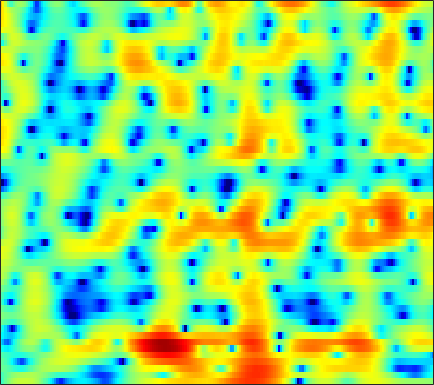

Values plotted in this chart, from the file beside it:
-3.5035, -2.4366, -1.1944, -0.14142, 0.5373, 1.2938, 1.9017, 2.2684, 2.652, 2.913, 3.0504, 3.0765, 3.0117, 2.8345, 2.6347, 2.2507, 1.7355, 1.2619, 0.50433, -0.41851, -1.546, -2.5451, -4.1003, -5.9636
-2.838, -2.255, -1.5, -0.8103, -0.3446, 0.2024, 0.6669, 0.9645, 1.294, 1.552, 1.746, 1.85, 1.929, 1.937, 1.895, 1.774, 1.57, 1.357, 0.9949, 0.5408, 0.006464, -0.4406, -1.076, -1.714
-0.964, -1.154, -1.479, -1.903, -2.281, -2.855, -3.47, -3.913, -4.371, -4.53, -4.297, -3.874, -3.095, -2.213, -1.551, -0.7246, -0.001396, 0.4644, 0.9827, 1.393, 1.701, 1.871, 2.036, 2.131
-1.097, -1.573, -2.329, -3.269, -4.117, -5.491, -7.245, -8.866, -11.43, -13.68, -13.28, -11.29, -8.451, -6.087, -4.621, -3.01, -1.705, -0.8866, 0.04111, 0.814, 1.458, 1.873, 2.351, 2.752
-1.97, -2.328, -2.779, -3.2, -3.489, -3.812, -4.08, -4.212, -4.284, -4.221, -4.003, -3.738, -3.285, -2.78, -2.392, -1.883, -1.417, -1.092, -0.68, -0.2733, 0.1509, 0.4965, 1.005, 1.544
-4.355, -5.245, -6.138, -6.344, -5.963, -4.966, -3.78, -2.918, -1.888, -1.048, -0.3978, -0.02254, 0.3169, 0.4429, 0.3751, 0.0704, -0.5264, -1.179, -2.346, -3.691, -4.666, -4.601, -3.293, -1.389
-7.027, -8.998, -11.81, -12.53, -10.76, -7.709, -5.086, -3.509, -1.773, -0.3943, 0.6762, 1.296, 1.874, 2.171, 2.191, 1.94, 1.326, 0.615, -0.6621, -2.197, -3.495, -3.669, -2.567, -0.805
-5.187, -5.975, -7.001, -7.812, -8.13, -7.991, -7.113, -6.093, -4.528, -2.934, -1.48, -0.5361, 0.5059, 1.299, 1.732, 2.111, 2.288, 2.316, 2.255, 2.141, 2.01, 1.934, 1.871, 1.827
-3.534, -4.85, -7.086, -10.19, -13.57, -19.41, -15.36, -10.98, -6.962, -4.161, -2.052, -0.804, 0.5157, 1.523, 2.11, 2.686, 3.057, 3.215, 3.279, 3.208, 3.021, 2.807, 2.434, 1.94
-0.6057, -1.231, -2.035, -2.72, -3.081, -3.268, -3.032, -2.617, -1.842, -0.9381, -0.02482, 0.6183, 1.382, 2.005, 2.373, 2.721, 2.917, 2.953, 2.858, 2.593, 2.17, 1.744, 1.035, 0.16
0.3326, -0.06531, -0.521, -0.8433, -0.9683, -0.9738, -0.7864, -0.5413, -0.1074, 0.4213, 0.9815, 1.38, 1.871, 2.268, 2.489, 2.655, 2.667, 2.573, 2.295, 1.829, 1.172, 0.539, -0.4761, -1.7
-0.5684, -1.255, -2.127, -2.804, -3.047, -2.929, -2.355, -1.709, -0.726, 0.2618, 1.171, 1.769, 2.437, 2.939, 3.202, 3.39, 3.383, 3.242, 2.883, 2.311, 1.52, 0.7706, -0.4428, -1.919
-2.442, -4.02, -6.986, -11.82, -17.86, -15.53, -8.804, -5.716, -2.793, -0.6873, 0.8948, 1.829, 2.8, 3.493, 3.849, 4.13, 4.183, 4.073, 3.727, 3.159, 2.364, 1.615, 0.3895, -1.094
-2.013, -2.867, -4.136, -5.294, -5.804, -5.664, -4.663, -3.599, -2.096, -0.6788, 0.5785, 1.399, 2.311, 3.01, 3.386, 3.684, 3.761, 3.673, 3.355, 2.818, 2.068, 1.38, 0.3001, -0.9532
-0.3901, -0.8517, -1.558, -2.268, -2.73, -3.133, -3.156, -2.854, -2.093, -1.062, 0.08488, 0.909, 1.882, 2.657, 3.086, 3.437, 3.52, 3.424, 3.073, 2.479, 1.649, 0.8942, -0.2524, -1.522
1.643, 1.014, -0.2021, -1.932, -3.677, -6.779, -10.43, -10.83, -7.151, -3.545, -0.9043, 0.603, 2.115, 3.171, 3.711, 4.138, 4.242, 4.107, 3.659, 2.89, 1.78, 0.7019, -1.081, -3.25
2.711, 2.216, 1.238, -0.1053, -1.349, -3.176, -4.62, -4.754, -3.599, -1.815, -0.1397, 0.9038, 2.007, 2.795, 3.187, 3.475, 3.508, 3.35, 2.897, 2.143, 1.047, -0.04678, -1.94, -4.459
2.729, 2.51, 2.085, 1.543, 1.106, 0.5531, 0.1315, -0.06539, -0.1514, -0.04638, 0.1736, 0.3609, 0.6054, 0.8145, 0.9338, 1.008, 0.9845, 0.8936, 0.6563, 0.2703, -0.2474, -0.7325, -1.493, -2.329
3.313, 3.152, 2.845, 2.433, 2.074, 1.543, 0.9777, 0.5331, -0.04346, -0.5986, -1.095, -1.402, -1.702, -1.869, -1.892, -1.845, -1.743, -1.645, -1.524, -1.428, -1.365, -1.327, -1.288, -1.25
4.188, 4.005, 3.656, 3.182, 2.736, 1.993, 1.066, 0.2475, -1.026, -2.508, -4.114, -5.273, -6.457, -6.883, -6.724, -6.077, -5.338, -4.826, -4.224, -3.659, -3.114, -2.671, -2.015, -1.318
4.337, 4.267, 4.069, 3.713, 3.3, 2.532, 1.455, 0.4027, -1.442, -3.915, -7.494, -11.47, -22.3, -20.94, -14.28, -10.57, -8.782, -8.162, -7.843, -7.73, -7.227, -6.417, -4.858, -3.064
2.41, 2.879, 3.331, 3.512, 3.445, 3.091, 2.406, 1.672, 0.4286, -1.111, -2.903, -4.252, -5.744, -6.644, -6.922, -7.079, -7.596, -8.444, -10.61, -15.34, -36.57, -17.99, -9.557, -5.228
-1.251, 0.2357, 1.614, 2.447, 2.797, 2.929, 2.723, 2.383, 1.728, 0.875, -0.03006, -0.7373, -1.628, -2.423, -2.964, -3.586, -4.235, -4.723, -5.394, -5.928, -5.875, -5.327, -4.061, -2.521
-1.173, -0.006045, 1.218, 2.077, 2.484, 2.72, 2.65, 2.403, 1.822, 1.042, 0.1103, -0.6294, -1.579, -2.321, -2.708, -3.002, -2.974, -2.842, -2.552, -2.163, -1.735, -1.358, -0.8465, -0.38
-0.007006, 1.001, 2.087, 2.873, 3.229, 3.392, 3.208, 2.82, 1.985, 0.7405, -0.9761, -2.533, -4.989, -7.2, -7.887, -6.912, -5.017, -3.685, -2.214, -1.03, -0.1663, 0.3066, 0.7438, 0.8809
0.05442, 1.276, 2.482, 3.278, 3.63, 3.791, 3.55, 3.12, 2.193, 0.7703, -1.213, -3.181, -6.689, -10.89, -12.41, -9.481, -6.102, -4.197, -2.254, -0.853, 0.1981, 0.7392, 1.168, 1.259
0.3943, 1.176, 2.029, 2.627, 2.912, 3.061, 2.938, 2.663, 2.013, 1.116, -0.05868, -1.056, -2.409, -3.615, -4.23, -4.588, -4.388, -3.914, -2.993, -1.908, -0.8688, -0.1799, 0.4732, 0.804
0.01651, 0.4551, 1.041, 1.562, 1.873, 2.143, 2.245, 2.17, 1.868, 1.308, 0.4947, -0.2921, -1.573, -3.21, -4.633, -6.859, -9.007, -9.477, -7.721, -4.975, -2.601, -1.201, 0.2054, 1.101
-3.394, -2.951, -2.211, -1.368, -0.7408, 0.006131, 0.5609, 0.8241, 0.9777, 0.815, 0.3905, -0.1571, -1.196, -2.711, -4.214, -6.883, -10.08, -11.08, -8.375, -4.938, -2.257, -0.732, 0.8221, 1.917
-12.19, -11.56, -9.586, -7.228, -5.627, -3.847, -2.498, -1.73, -1.012, -0.598, -0.4626, -0.5218, -0.798, -1.211, -1.601, -2.038, -2.276, -2.204, -1.757, -0.9466, -0.002425, 0.7144, 1.57, 2.292
-22.54, -21.64, -15.34, -10.88, -8.516, -6.172, -4.437, -3.436, -2.442, -1.711, -1.238, -0.9936, -0.7972, -0.6841, -0.6283, -0.5516, -0.4083, -0.2442, 0.06787, 0.4697, 0.9457, 1.318, 1.812, 2.253
-10.23, -9.764, -8.731, -7.413, -6.388, -5.094, -3.998, -3.298, -2.524, -1.931, -1.47, -1.203, -0.9156, -0.7163, -0.5732, -0.4176, -0.2427, -0.088, 0.1746, 0.4832, 0.8497, 1.148, 1.567, 1.974
-5.21, -4.883, -4.383, -3.876, -3.5, -3.026, -2.588, -2.303, -1.953, -1.664, -1.399, -1.249, -1.096, -1.004, -0.9757, -0.9703, -0.9727, -0.948, -0.8321, -0.5702, -0.1648, 0.2273, 0.8108, 1.426
-1.466, -1.183, -0.9531, -0.9131, -0.9834, -1.213, -1.483, -1.676, -1.821, -1.796, -1.649, -1.519, -1.422, -1.451, -1.653, -2.065, -2.693, -3.201, -3.743, -3.703, -2.955, -2.049, -0.721, 0.5492
2.265, 2.503, 2.371, 1.786, 1.035, -0.378, -2.234, -3.692, -5.048, -4.832, -3.687, -2.785, -1.953, -1.715, -1.904, -2.815, -4.602, -6.86, -12.2, -19.94, -10.2, -5.981, -2.421, -0.1523
5.4, 5.335, 4.811, 3.742, 2.526, 0.2344, -3.247, -7.154, -13.95, -10.3, -5.859, -3.91, -2.45, -1.847, -1.766, -2.197, -3.064, -3.924, -4.994, -5.32, -4.364, -3.155, -1.665, -0.4716
6.549, 6.234, 5.584, 4.613, 3.679, 2.207, 0.5592, -0.6132, -1.899, -2.629, -2.924, -3.002, -3.125, -3.234, -3.395, -3.499, -3.601, -3.603, -3.53, -3.349, -3.061, -2.866, -2.657, -2.696
6.927, 6.572, 5.94, 5.144, 4.433, 3.342, 2.152, 1.195, -0.1311, -1.571, -3.061, -4.272, -5.904, -7.352, -8.051, -8.084, -7.371, -6.676, -5.814, -5.102, -4.659, -4.511, -4.515, -4.892
6.908, 6.578, 6.013, 5.326, 4.729, 3.796, 2.707, 1.757, 0.2994, -1.468, -3.707, -5.828, -9.656, -16.33, -30.31, -18.59, -12.29, -9.888, -7.858, -6.698, -6.043, -5.759, -5.706, -5.881
6.25, 5.928, 5.449, 4.9, 4.457, 3.785, 2.994, 2.302, 1.206, -0.09592, -1.687, -3.065, -5.048, -6.925, -7.918, -8.266, -7.845, -7.433, -6.937, -6.71, -6.673, -6.692, -6.821, -6.88
4.806, 4.384, 3.935, 3.61, 3.436, 3.289, 3.117, 2.936, 2.542, 1.991, 1.287, 0.6335, -0.2682, -1.202, -1.863, -2.721, -3.538, -4.175, -5.18, -6.342, -7.657, -8.71, -9.697, -9.863
1.609, 0.542, -0.4381, -0.3295, 0.3427, 1.51, 2.575, 3.177, 3.709, 3.905, 3.827, 3.627, 3.143, 2.466, 1.848, 0.8398, -0.3884, -1.474, -3.264, -5.586, -8.803, -12.41, -21.27, -23.31
-3.37, -7.017, -19.07, -12.08, -5.78, -1.395, 1.212, 2.523, 3.725, 4.423, 4.706, 4.716, 4.443, 3.911, 3.343, 2.373, 1.161, 0.09004, -1.574, -3.476, -5.545, -7.15, -8.741, -9.215
-2.842, -3.286, -3.457, -2.695, -1.648, -0.01283, 1.5, 2.442, 3.373, 3.977, 4.249, 4.232, 3.995, 3.49, 2.934, 2.005, 0.8452, -0.1557, -1.603, -3.124, -4.625, -5.598, -6.63, -7.247
-3.347, -2.311, -1.074, 0.03958, 0.8481, 1.803, 2.644, 3.17, 3.678, 3.958, 4.032, 3.929, 3.597, 3.021, 2.43, 1.432, 0.1706, -0.9639, -2.669, -4.657, -6.823, -8.365, -10.14, -10.89
-3.587, -1.707, 0.1106, 1.412, 2.145, 2.902, 3.413, 3.656, 3.84, 3.853, 3.715, 3.538, 3.124, 2.533, 1.97, 0.9631, -0.3178, -1.512, -3.53, -6.123, -9.627, -13.3, -22.46, -26.77
0.3624, 1.27, 2.238, 2.921, 3.234, 3.44, 3.42, 3.283, 3.005, 2.684, 2.342, 2.096, 1.781, 1.421, 1.063, 0.4083, -0.5111, -1.38, -2.871, -4.704, -6.852, -8.524, -10.5, -11.51
4.322, 4.461, 4.541, 4.412, 4.17, 3.573, 2.701, 1.879, 0.5921, -0.6533, -1.438, -1.6, -1.241, -0.7147, -0.4349, -0.259, -0.4567, -0.8376, -1.607, -2.687, -3.968, -5.082, -6.558, -8.013
6.454, 6.205, 5.765, 5.126, 4.493, 3.311, 1.651, -0.04251, -3.3, -8.707, -18.73, -13.14, -6.502, -3.339, -1.95, -0.8674, -0.4231, -0.448, -0.8067, -1.519, -2.558, -3.606, -5.242, -7.309
6.083, 5.678, 5.1, 4.456, 3.878, 2.924, 1.65, 0.4539, -1.366, -3.253, -4.408, -4.397, -3.403, -2.198, -1.415, -0.7326, -0.4147, -0.4247, -0.7087, -1.311, -2.237, -3.135, -4.596, -6.364
3.689, 3.253, 3.019, 2.991, 2.94, 2.776, 2.426, 2.047, 1.453, 0.8398, 0.3894, 0.1735, 0.03671, 0.0702, 0.1161, 0.1701, 0.1197, 0.02142, -0.2996, -0.8453, -1.621, -2.33, -3.571, -5.092
-4.408, -4.328, -1.301, 1.052, 2.19, 3.044, 3.394, 3.408, 3.157, 2.738, 2.204, 1.823, 1.353, 0.967, 0.7377, 0.558, 0.4642, 0.4145, 0.2903, 0.05328, -0.3731, -0.846, -1.738, -2.975
-1.136, -1.33, 0.3605, 2.079, 2.963, 3.618, 3.759, 3.591, 3.066, 2.243, 1.146, 0.2009, -1.072, -2.203, -2.689, -2.78, -2.312, -1.85, -1.2, -0.7017, -0.4565, -0.4825, -0.7054, -1.2
5.237, 4.705, 4.268, 4.007, 3.799, 3.438, 2.847, 2.221, 1.112, -0.4072, -2.405, -4.352, -7.94, -13.27, -17.54, -14.19, -9.536, -7.186, -5.073, -3.644, -2.676, -2.172, -1.762, -1.587
6.585, 5.976, 5.184, 4.397, 3.794, 2.924, 1.952, 1.104, -0.2331, -1.855, -3.825, -5.598, -8.267, -10.93, -12.15, -11.86, -10.15, -8.769, -7.082, -5.695, -4.565, -3.846, -3.126, -2.606
6.975, 6.235, 5.229, 4.218, 3.485, 2.5, 1.506, 0.7186, -0.4189, -1.71, -3.151, -4.348, -5.967, -7.446, -8.316, -9.04, -9.128, -8.832, -7.919, -6.774, -5.566, -4.77, -3.814, -3.076
7.349, 6.278, 4.793, 3.406, 2.532, 1.661, 1.039, 0.6614, 0.07655, -0.7143, -1.802, -2.793, -4.49, -6.568, -8.514, -11.29, -13.33, -12.91, -10.68, -8.173, -6.09, -4.806, -3.436, -2.423
7.807, 5.979, 2.96, -0.5586, -2.73, -2.711, -0.8969, 0.2391, 1.09, 1.266, 0.7803, 0.03815, -1.452, -3.734, -6.081, -10.15, -14.45, -13.99, -10.14, -7.013, -4.795, -3.424, -1.964, -0.8183
